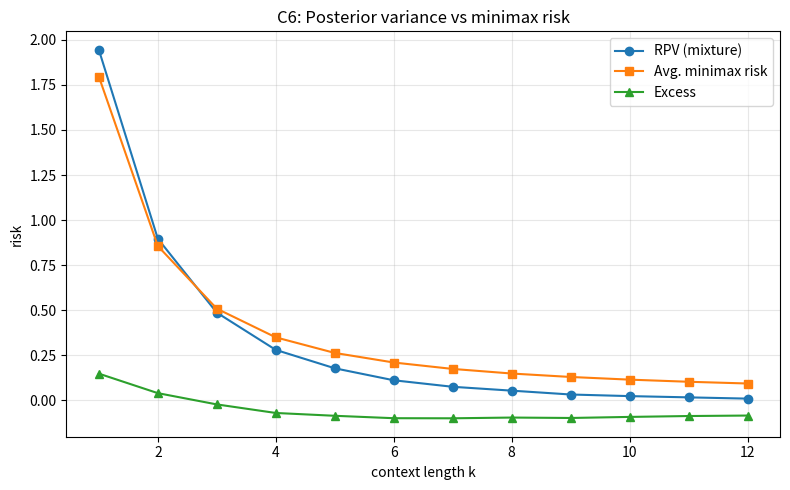

The script that saved this image:
import os, json
import numpy as np
from scipy import integrate
from scipy.stats import chi2
import matplotlib
matplotlib.use('Agg')
import matplotlib.pyplot as plt

os.makedirs('results/c6', exist_ok=True)
np.random.seed(42)


def minimax_risk_scalar(R, sigma, k):
    """E_{S~chi2_k}[ sigma^2 R^2 / (R^2 S + sigma^2) ]."""
    a = R * R
    b = sigma * sigma
    def integrand(s):
        return chi2.pdf(s, k) * (b * a / (a * s + b))
    val, _ = integrate.quad(integrand, 0.0, np.inf, limit=500)
    return float(val)


def rpv_mixture(R1, R2, sigma, alpha, K, M, seed):
    rng = np.random.default_rng(seed)
    ks = np.arange(1, K + 1)
    out = np.zeros(K)
    hyp_R = np.array([R1, R1, R2, R2], dtype=float)
    hyp_sign = np.array([1.0, -1.0, 1.0, -1.0])
    hyp_w = hyp_sign * hyp_R
    hyp_w2 = hyp_R * hyp_R
    log_alpha = np.array([
        np.log(alpha[0]) + np.log(0.5),
        np.log(alpha[0]) + np.log(0.5),
        np.log(alpha[1]) + np.log(0.5),
        np.log(alpha[1]) + np.log(0.5),
    ])
    for idx, k in enumerate(ks):
        I = rng.choice(2, size=M, p=alpha)
        s = rng.choice(np.array([-1.0, 1.0]), size=M)
        Rtrue = np.where(I == 0, R1, R2)
        w = s * Rtrue
        x = rng.normal(size=(M, k))
        eps = rng.normal(scale=sigma, size=(M, k))
        y = w[:, None] * x + eps
        T = np.sum(x * y, axis=1)
        S = np.sum(x * x, axis=1)
        logw = np.zeros((M, 4))
        for h in range(4):
            R = hyp_R[h]
            sign = hyp_sign[h]
            logw[:, h] = (log_alpha[h]
                          + sign * R * T / (sigma * sigma)
                          - (R * R * S) / (2.0 * sigma * sigma))
        m = np.max(logw, axis=1, keepdims=True)
        post = np.exp(logw - m)
        post /= np.sum(post, axis=1, keepdims=True)
        mean_w = post @ hyp_w
        mean_w2 = post @ hyp_w2
        var_w = mean_w2 - mean_w * mean_w
        out[idx] = float(np.mean(var_w))
    return ks, out


def kl_family(Ri, Rj, sigma, M, seed):
    rng = np.random.default_rng(seed)
    x = rng.normal(size=M)
    s = rng.choice(np.array([-1.0, 1.0]), size=M)
    w = s * Ri
    eps = rng.normal(scale=sigma, size=M)
    y = w * x + eps

    def logp(R, x, y):
        a = -0.5 * ((y - R * x) / sigma) ** 2 - np.log(sigma * np.sqrt(2.0 * np.pi))
        b = -0.5 * ((y + R * x) / sigma) ** 2 - np.log(sigma * np.sqrt(2.0 * np.pi))
        return np.logaddexp(a, b) - np.log(2.0)

    logpi = logp(Ri, x, y)
    logpj = logp(Rj, x, y)
    return float(np.mean(logpi - logpj))


def fit_exponential(ks, excess):
    mask = excess > 0
    if np.sum(mask) < 3:
        return float('nan'), float('nan')
    x = ks[mask].astype(float)
    y = np.log(excess[mask])
    A = np.vstack([np.ones_like(x), x]).T
    coef, *_ = np.linalg.lstsq(A, y, rcond=None)
    intercept, slope = coef
    pred = intercept + slope * x
    ss_res = np.sum((y - pred) ** 2)
    ss_tot = np.sum((y - np.mean(y)) ** 2)
    r2 = 1.0 - ss_res / ss_tot if ss_tot > 0 else float('nan')
    return float(-slope), float(r2)


# Main experiment
R1, R2, sigma = 1.0, 3.0, 1.0
alpha = np.array([0.5, 0.5])
K, M = 12, 15000
ks, rpv = rpv_mixture(R1, R2, sigma, alpha, K, M, 12345)
baseline = 0.5 * np.array([minimax_risk_scalar(R1, sigma, k) for k in ks]) + \
           0.5 * np.array([minimax_risk_scalar(R2, sigma, k) for k in ks])
excess = rpv - baseline
lambda_fit, r2_fit = fit_exponential(ks, excess)
monotone = bool(np.all(np.diff(excess) < 0))

kl12 = kl_family(R1, R2, sigma, 200000, 54321)
kl21 = kl_family(R2, R1, sigma, 200000, 98765)
d_min = float(min(kl12, kl21))

# Positive control: more separated tasks
cR1, cR2 = 0.5, 4.0
cK, cM = 12, 15000
cks, crpv = rpv_mixture(cR1, cR2, sigma, alpha, cK, cM, 22222)
cbaseline = 0.5 * np.array([minimax_risk_scalar(cR1, sigma, k) for k in cks]) + \
            0.5 * np.array([minimax_risk_scalar(cR2, sigma, k) for k in cks])
cexcess = crpv - cbaseline
control_lambda, control_r2 = fit_exponential(cks, cexcess)
control_pass = bool(control_r2 > 0.8 and control_lambda > 0.0 and np.all(cexcess > 0))

# Plot
fig, ax = plt.subplots(figsize=(8, 5))
ax.plot(ks, rpv, 'o-', label='RPV (mixture)')
ax.plot(ks, baseline, 's-', label='Avg. minimax risk')
ax.plot(ks, excess, '^-', label='Excess')
if np.isfinite(lambda_fit) and np.isfinite(r2_fit):
    ax.plot(ks, np.exp(np.log(excess[excess > 0][0]) - lambda_fit * (ks - ks[excess > 0][0])),
            '--', label=f'exp fit (lambda={lambda_fit:.3f})')
ax.set_xlabel('context length k')
ax.set_ylabel('risk')
ax.set_title('C6: Posterior variance vs minimax risk')
ax.legend()
ax.grid(True, alpha=0.3)
fig.tight_layout()
fig.savefig('results/c6/fig.png', dpi=150)
plt.close(fig)

if not control_pass:
    status = 'inconclusive'
elif r2_fit > 0.7 and lambda_fit > 0.0 and monotone:
    status = 'supported'
else:
    status = 'falsified'

summary = {
    'claim_id': 'C6',
    'status': status,
    'metrics': {
        'r2_excess_fit': r2_fit,
        'lambda_fit': lambda_fit,
        'd_min': d_min,
        'd_min_over_2': d_min / 2.0,
        'monotone_decrease': monotone,
        'excess_k1': float(excess[0]),
        'excess_k_last': float(excess[-1]),
        'control_r2': control_r2,
        'control_lambda': control_lambda,
        'control_pass': control_pass,
    },
    'notes': 'Two-task scalar linear mixture; RPV by posterior over task/sign hypotheses; minimax risk via chi-square expectation; excess fitted to exponential.'
}
print('SUMMARY_JSON=' + json.dumps(summary, default=str))
